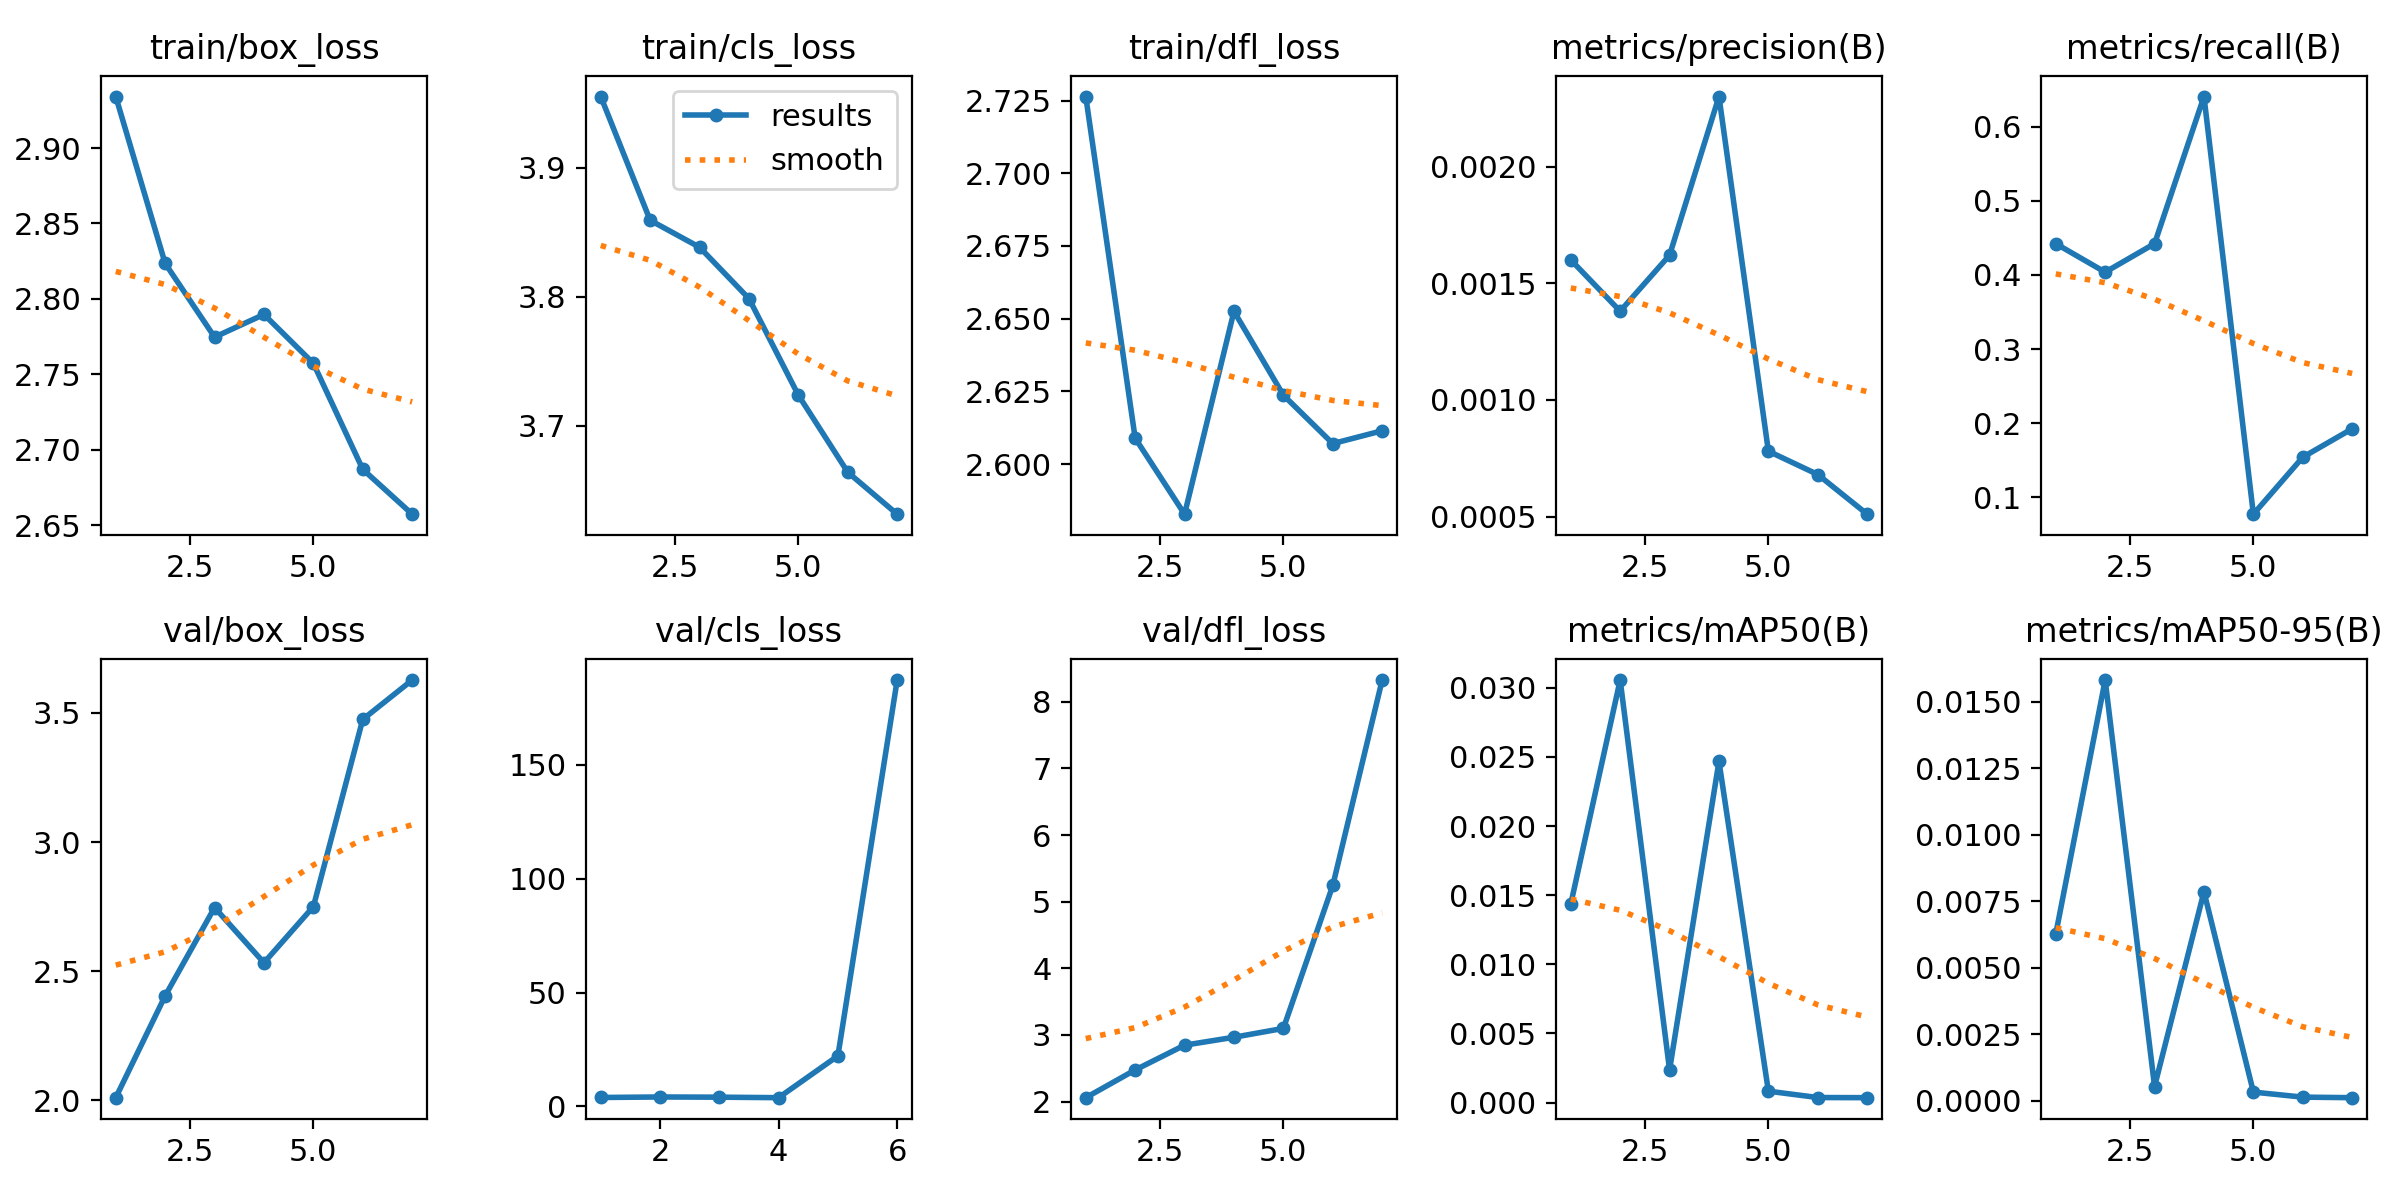

Source data for this figure (header and first rows):
epoch, time, train/box_loss, train/cls_loss, train/dfl_loss, metrics/precision(B), metrics/recall(B), metrics/mAP50(B), metrics/mAP50-95(B), val/box_loss, val/cls_loss, val/dfl_loss, lr/pg0, lr/pg1, lr/pg2
1, 4.01, 2.934, 3.955, 2.726, 0.0016, 0.4423, 0.01435, 0.00626, 2.01, 3.94, 2.059, 0.0003501, 0.0003501, 0.0003501
2, 7.628, 2.824, 3.859, 2.609, 0.00138, 0.4038, 0.03056, 0.01581, 2.404, 4.159, 2.475, 0.0007097, 0.0007097, 0.0007097
3, 11.2, 2.775, 3.838, 2.583, 0.00162, 0.4423, 0.00236, 0.00053, 2.746, 4.076, 2.846, 0.001062, 0.001062, 0.001062
4, 14.58, 2.79, 3.798, 2.653, 0.0023, 0.641, 0.02468, 0.00785, 2.533, 3.857, 2.965, 0.001407, 0.001407, 0.001407
5, 18.07, 2.757, 3.724, 2.624, 0.00078, 0.07692, 0.00082, 0.00032, 2.75, 22.2, 3.098, 0.001601, 0.001601, 0.001601
6, 21.55, 2.687, 3.664, 2.607, 0.00068, 0.1538, 0.00036, 0.00013, 3.475, 187.1, 5.243, 0.001584, 0.001584, 0.001584
7, 24.98, 2.657, 3.631, 2.611, 0.00051, 0.1923, 0.00035, 0.00011, 3.627, inf, 8.326, 0.001568, 0.001568, 0.001568
